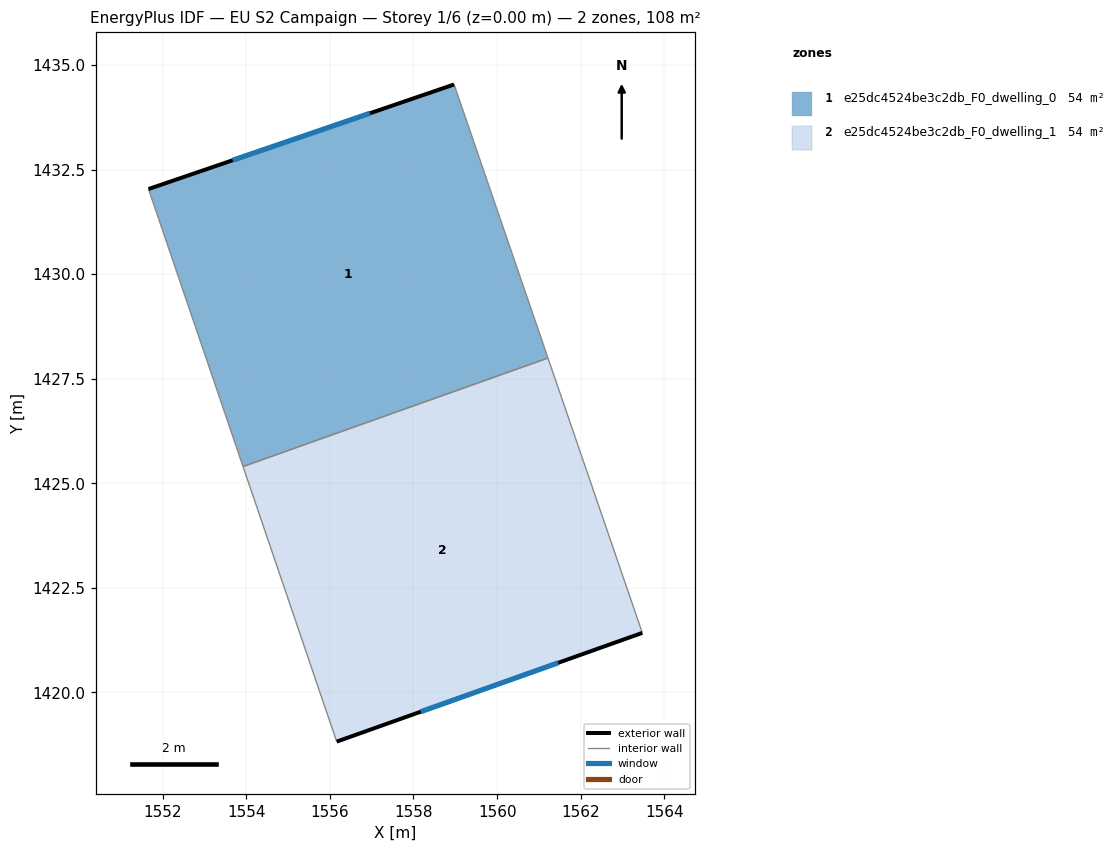
=== STOREY PLAN SPEC (per zone: floor XY polygon, exterior-wall plan segments, windows/doors) ===
zone 1: e25dc4524be3c2db_F0_dwelling_0  (53.8 m²)
  floor: (1558.97, 1434.53) (1561.21, 1427.99) (1553.93, 1425.40) (1551.67, 1432.03)
  exterior wall: (1558.97, 1434.53) – (1551.67, 1432.03)  [7.7 m]
    window: (1556.96, 1433.85) – (1553.68, 1432.72)  [4.7 m²]
  interior walls: 3
zone 2: e25dc4524be3c2db_F0_dwelling_1  (53.8 m²)
  floor: (1561.21, 1427.99) (1563.47, 1421.42) (1556.16, 1418.82) (1553.93, 1425.40)
  exterior wall: (1556.16, 1418.82) – (1563.47, 1421.42)  [7.8 m]
    window: (1558.17, 1419.54) – (1561.46, 1420.71)  [4.7 m²]
  interior walls: 3

=== DERIVED (storey summary) ===
Building: EU S2 Campaign
Storey: 1 of 6  (floor level z = 0.00 m)
Storey gross floor area: 107.6 m²
Zones on this storey: 2
  - e25dc4524be3c2db_F0_dwelling_0: floor 53.8 m²; exterior wall 7.7 m (23.2 m²); 1 window(s) 4.7 m²; WWR 20.2%
  - e25dc4524be3c2db_F0_dwelling_1: floor 53.8 m²; exterior wall 7.8 m (23.3 m²); 1 window(s) 4.7 m²; WWR 20.2%
Zone adjacency (shared interzone walls):
  - e25dc4524be3c2db_F0_dwelling_0 ↔ e25dc4524be3c2db_F0_dwelling_1